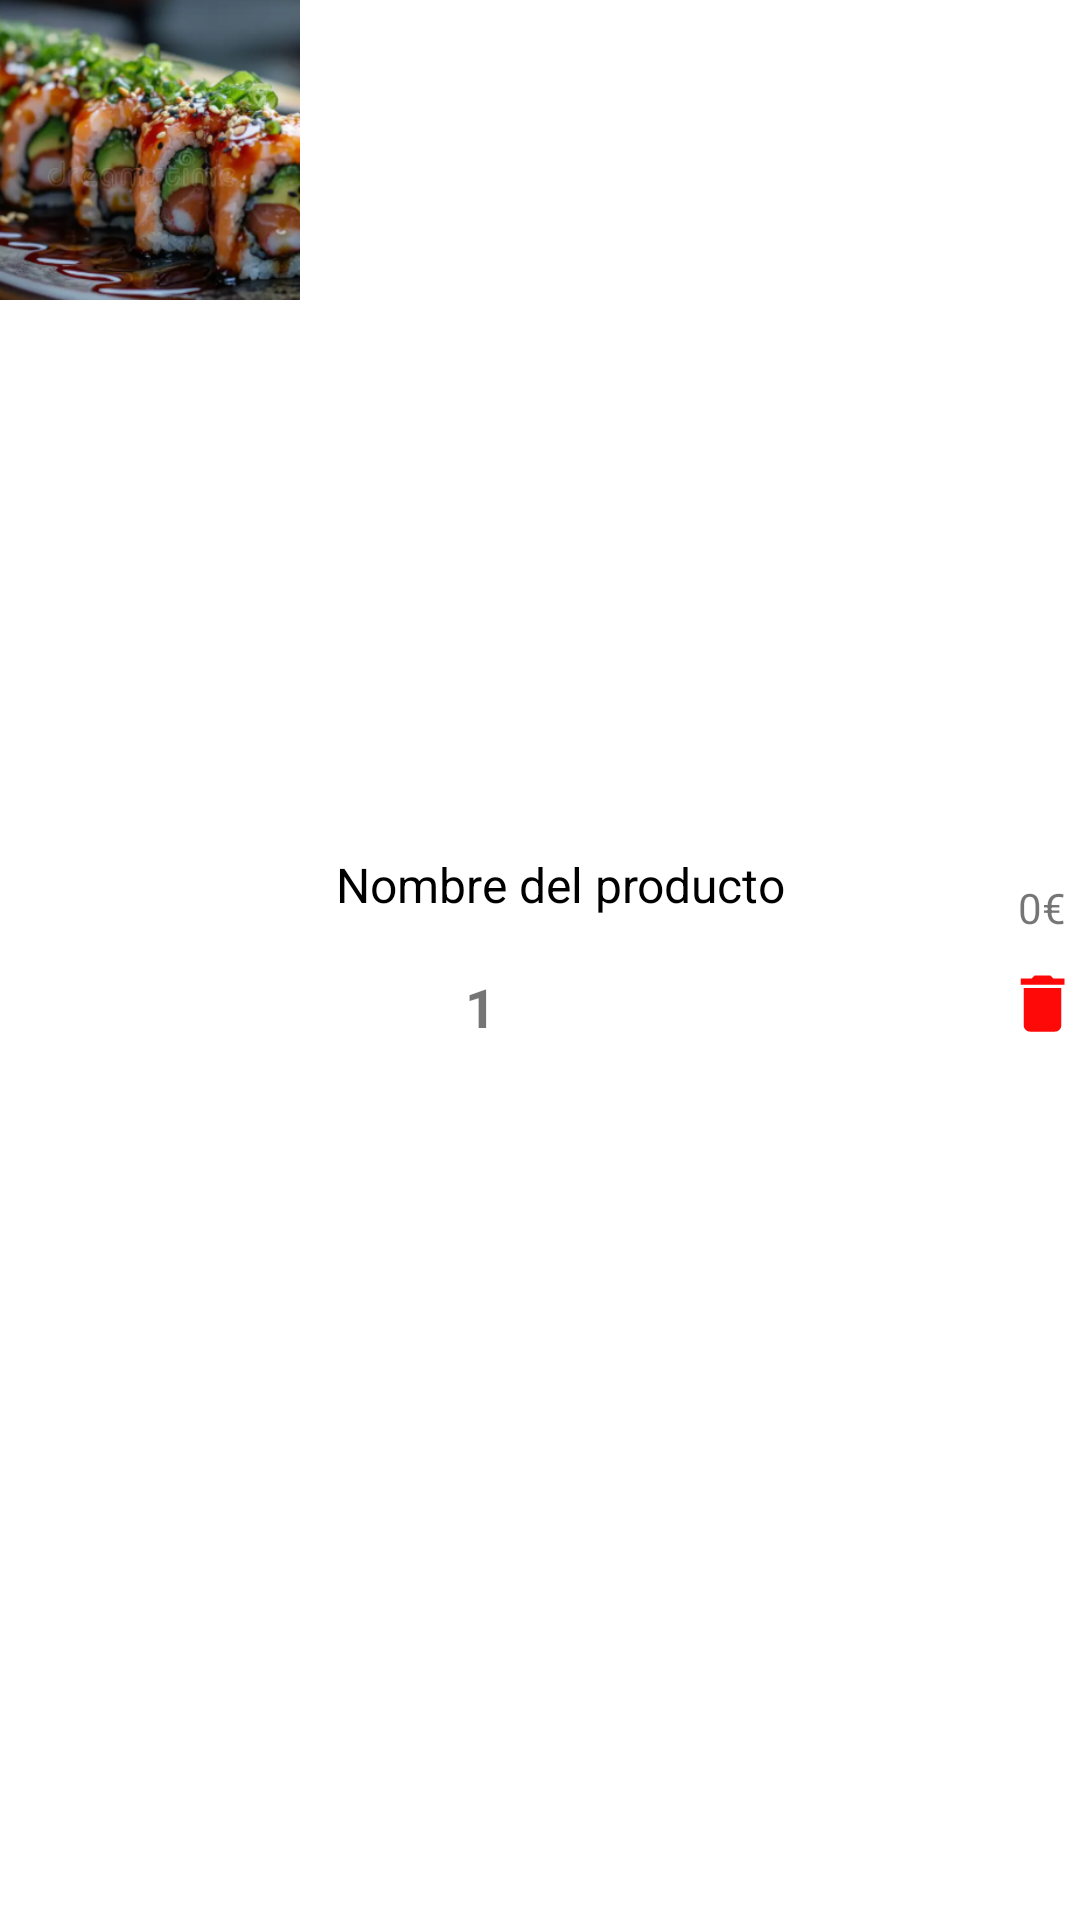

Android layout source for this screen:
<!-- AndroidManifest.xml: application theme Theme.App33 -->
<!-- res/layout/cardview_shopping_bag.xml -->
<?xml version="1.0" encoding="utf-8"?>
<LinearLayout xmlns:android="http://schemas.android.com/apk/res/android"
    android:layout_width="match_parent"
    android:layout_height="100dp"
    android:orientation="horizontal"
    android:layout_margin="10dp">

    <ImageView
        android:id="@+id/imageview_product"
        android:layout_width="100dp"
        android:layout_height="100dp"
        android:src="@drawable/uramakis"
        android:scaleType="centerCrop" />

    <LinearLayout
        android:layout_width="0dp"
        android:layout_height="match_parent"
        android:layout_weight="1"
        android:orientation="vertical"
        android:gravity="center_vertical">

        <TextView
            android:id="@+id/textview_name"
            android:layout_width="wrap_content"
            android:layout_height="wrap_content"
            android:text="Nombre del producto"
            android:maxLines="2"
            android:textSize="16sp"
            android:layout_marginLeft="12dp"
            android:layout_marginRight="12dp"
            android:textColor="@color/black"
            android:layout_marginBottom="10dp"/>

        <LinearLayout
            android:layout_width="wrap_content"
            android:layout_height="wrap_content"
            android:orientation="horizontal"
            android:layout_marginLeft="10dp"
            android:layout_marginRight="10dp"
            android:gravity="center_vertical">

            <ImageView
                android:id="@+id/imageview_add"
                android:layout_width="40dp"
                android:layout_height="40dp"
                android:src="@drawable/ic_add"/>

            <TextView
                android:id="@+id/textview_counter"
                android:layout_width="wrap_content"
                android:layout_height="wrap_content"
                android:text="1"
                android:textStyle="bold"
                android:textSize="18sp"
                android:layout_marginLeft="5dp"
                android:layout_marginRight="5dp" />

            <ImageView
                android:id="@+id/imageview_remove"
                android:layout_width="40dp"
                android:layout_height="40dp"
                android:src="@drawable/ic_remove"/>

        </LinearLayout>

    </LinearLayout>

    <LinearLayout
        android:layout_width="wrap_content"
        android:layout_height="match_parent"
        android:orientation="vertical"
        android:gravity="center">

        <TextView
            android:id="@+id/textview_price"
            android:layout_width="wrap_content"
            android:layout_height="wrap_content"
            android:text="0€" />

        <ImageView
            android:id="@+id/imageview_delete"
            android:layout_width="25dp"
            android:layout_height="25dp"
            android:src="@drawable/ic_delete"
            android:layout_marginTop="10dp" />

    </LinearLayout>

</LinearLayout>
<!-- resources referenced by this layout -->
<resources>
  <color name="black">#FF000000</color>
  <!-- drawable ic_delete (drawable) -->
  <vector xmlns:android="http://schemas.android.com/apk/res/android" android:height="50dp" android:tint="#FF0808" android:viewportHeight="24" android:viewportWidth="24" android:width="50dp">
        
      <path android:fillColor="@android:color/white" android:pathData="M6,19c0,1.1 0.9,2 2,2h8c1.1,0 2,-0.9 2,-2V7H6v12zM19,4h-3.5l-1,-1h-5l-1,1H5v2h14V4z"/>
      
  </vector>
  <!-- drawable uramakis: png bitmap (drawable, 210878 bytes) -->
  <style name="Theme.App33" parent="Theme.MaterialComponents.DayNight.NoActionBar">
          <item name="colorPrimary">@color/green</item>
          <item name="colorPrimaryVariant">@color/green_accent</item>
          <item name="colorOnPrimary">@color/white</item>
  
          
          <item name="colorSecondary">@color/gray_light</item>
          <item name="colorSecondaryVariant">@color/gray</item>
          <item name="colorOnSecondary">@color/black</item>
  
         
          <item name="android:statusBarColor" tools:targetApi="l">?attr/colorPrimaryVariant</item>
  
      </style>
  <color name="green">#06CF67</color>
  <color name="green_accent">#0CA355</color>
  <color name="white">#FFFFFFFF</color>
  <color name="gray_light">#F5F5F5</color>
  <color name="gray">#D5D7DA</color>
</resources>
